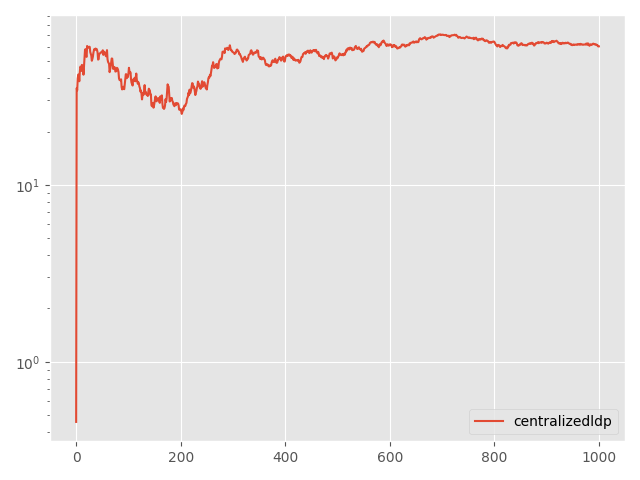

The table this chart was drawn from, first rows:
Step, topology, method, lr, clip, momentum, sigma, sigma-cor, epsilon, loss
0, centralized, ldp, 0.1, 0.1, 0.0, 24.01, 0, 3, 0.4571
5, centralized, ldp, 0.1, 0.1, 0.0, 24.01, 0, 3, 35.14
10, centralized, ldp, 0.1, 0.1, 0.0, 24.01, 0, 3, 34.22
15, centralized, ldp, 0.1, 0.1, 0.0, 24.01, 0, 3, 39.86
20, centralized, ldp, 0.1, 0.1, 0.0, 24.01, 0, 3, 41.97
25, centralized, ldp, 0.1, 0.1, 0.0, 24.01, 0, 3, 42.03
30, centralized, ldp, 0.1, 0.1, 0.0, 24.01, 0, 3, 38.51
35, centralized, ldp, 0.1, 0.1, 0.0, 24.01, 0, 3, 43.41
40, centralized, ldp, 0.1, 0.1, 0.0, 24.01, 0, 3, 46.59
45, centralized, ldp, 0.1, 0.1, 0.0, 24.01, 0, 3, 46.25
50, centralized, ldp, 0.1, 0.1, 0.0, 24.01, 0, 3, 44.04
55, centralized, ldp, 0.1, 0.1, 0.0, 24.01, 0, 3, 47.67
60, centralized, ldp, 0.1, 0.1, 0.0, 24.01, 0, 3, 47.14
65, centralized, ldp, 0.1, 0.1, 0.0, 24.01, 0, 3, 46.18
70, centralized, ldp, 0.1, 0.1, 0.0, 24.01, 0, 3, 41.94
75, centralized, ldp, 0.1, 0.1, 0.0, 24.01, 0, 3, 46.94
80, centralized, ldp, 0.1, 0.1, 0.0, 24.01, 0, 3, 51.92
85, centralized, ldp, 0.1, 0.1, 0.0, 24.01, 0, 3, 58.11
90, centralized, ldp, 0.1, 0.1, 0.0, 24.01, 0, 3, 58.48
95, centralized, ldp, 0.1, 0.1, 0.0, 24.01, 0, 3, 53.44
100, centralized, ldp, 0.1, 0.1, 0.0, 24.01, 0, 3, 52.87
105, centralized, ldp, 0.1, 0.1, 0.0, 24.01, 0, 3, 60.95
110, centralized, ldp, 0.1, 0.1, 0.0, 24.01, 0, 3, 59.44
115, centralized, ldp, 0.1, 0.1, 0.0, 24.01, 0, 3, 59.68
120, centralized, ldp, 0.1, 0.1, 0.0, 24.01, 0, 3, 60.04
125, centralized, ldp, 0.1, 0.1, 0.0, 24.01, 0, 3, 60.35
130, centralized, ldp, 0.1, 0.1, 0.0, 24.01, 0, 3, 60.15
135, centralized, ldp, 0.1, 0.1, 0.0, 24.01, 0, 3, 56.33
140, centralized, ldp, 0.1, 0.1, 0.0, 24.01, 0, 3, 55.1
145, centralized, ldp, 0.1, 0.1, 0.0, 24.01, 0, 3, 53.76
150, centralized, ldp, 0.1, 0.1, 0.0, 24.01, 0, 3, 50.27
155, centralized, ldp, 0.1, 0.1, 0.0, 24.01, 0, 3, 51.46
160, centralized, ldp, 0.1, 0.1, 0.0, 24.01, 0, 3, 53
165, centralized, ldp, 0.1, 0.1, 0.0, 24.01, 0, 3, 55.8
170, centralized, ldp, 0.1, 0.1, 0.0, 24.01, 0, 3, 57.61
175, centralized, ldp, 0.1, 0.1, 0.0, 24.01, 0, 3, 58.61
180, centralized, ldp, 0.1, 0.1, 0.0, 24.01, 0, 3, 57.99
185, centralized, ldp, 0.1, 0.1, 0.0, 24.01, 0, 3, 58.93
190, centralized, ldp, 0.1, 0.1, 0.0, 24.01, 0, 3, 58.31
195, centralized, ldp, 0.1, 0.1, 0.0, 24.01, 0, 3, 58.67
200, centralized, ldp, 0.1, 0.1, 0.0, 24.01, 0, 3, 57.68
205, centralized, ldp, 0.1, 0.1, 0.0, 24.01, 0, 3, 55.93
210, centralized, ldp, 0.1, 0.1, 0.0, 24.01, 0, 3, 51.05
215, centralized, ldp, 0.1, 0.1, 0.0, 24.01, 0, 3, 51.32
220, centralized, ldp, 0.1, 0.1, 0.0, 24.01, 0, 3, 54.96
225, centralized, ldp, 0.1, 0.1, 0.0, 24.01, 0, 3, 55.15
230, centralized, ldp, 0.1, 0.1, 0.0, 24.01, 0, 3, 55.58
235, centralized, ldp, 0.1, 0.1, 0.0, 24.01, 0, 3, 55.91
240, centralized, ldp, 0.1, 0.1, 0.0, 24.01, 0, 3, 56.19
245, centralized, ldp, 0.1, 0.1, 0.0, 24.01, 0, 3, 56.51
250, centralized, ldp, 0.1, 0.1, 0.0, 24.01, 0, 3, 55.92
255, centralized, ldp, 0.1, 0.1, 0.0, 24.01, 0, 3, 57.62
260, centralized, ldp, 0.1, 0.1, 0.0, 24.01, 0, 3, 54.29
265, centralized, ldp, 0.1, 0.1, 0.0, 24.01, 0, 3, 55.94
270, centralized, ldp, 0.1, 0.1, 0.0, 24.01, 0, 3, 56.51
275, centralized, ldp, 0.1, 0.1, 0.0, 24.01, 0, 3, 55.5
280, centralized, ldp, 0.1, 0.1, 0.0, 24.01, 0, 3, 54.34
285, centralized, ldp, 0.1, 0.1, 0.0, 24.01, 0, 3, 53.33
290, centralized, ldp, 0.1, 0.1, 0.0, 24.01, 0, 3, 53.44
295, centralized, ldp, 0.1, 0.1, 0.0, 24.01, 0, 3, 57.74
... 941 more rows
